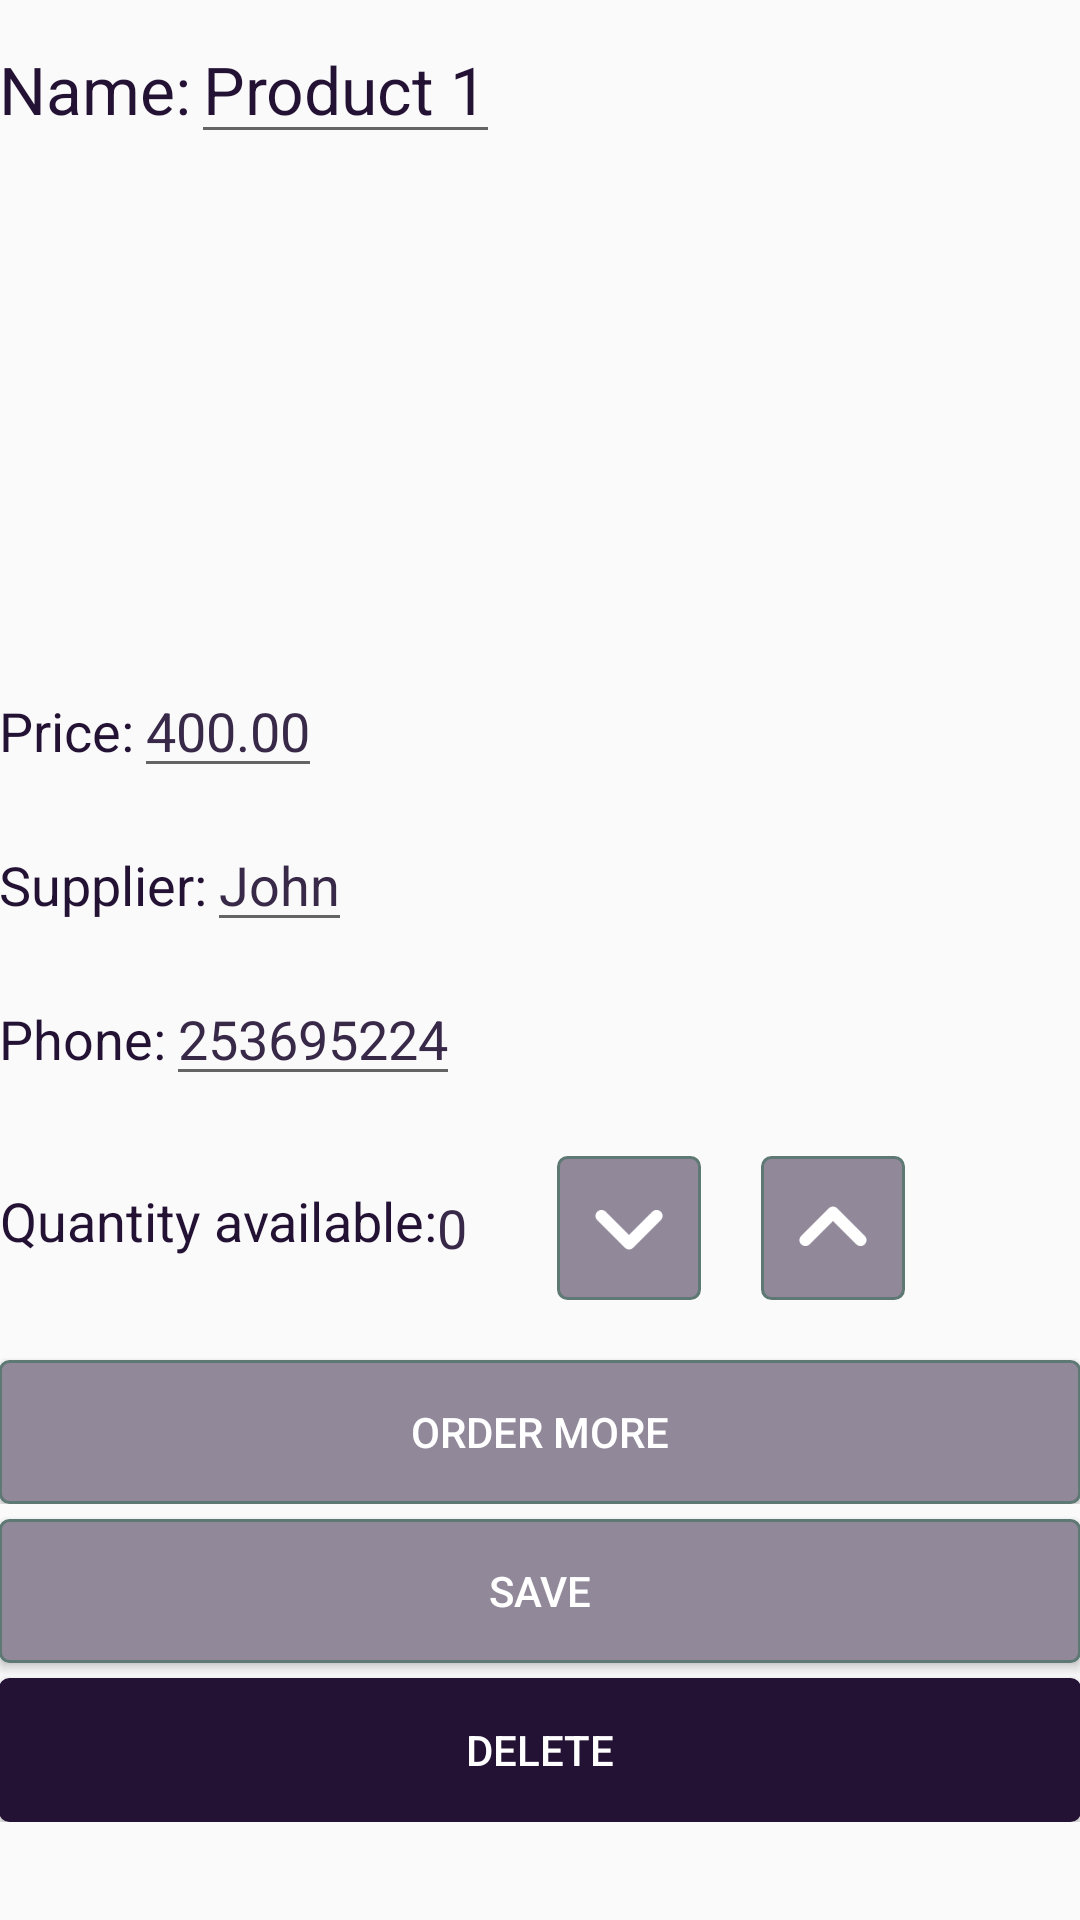

Android layout source for this screen:
<!-- AndroidManifest.xml: application theme AppTheme -->
<!-- res/layout/activity_edit.xml -->
<?xml version="1.0" encoding="utf-8"?>
<ScrollView android:layout_width="match_parent"
    android:layout_height="match_parent"
    xmlns:android="http://schemas.android.com/apk/res/android"
    xmlns:app="http://schemas.android.com/apk/res-auto">

<LinearLayout
    android:layout_width="match_parent"
    android:layout_height="wrap_content"
    android:orientation="vertical"
    android:padding="@dimen/edit_activity_margin">

    <LinearLayout
        android:layout_width="match_parent"
        android:layout_height="wrap_content"
        android:layout_marginTop="5dp"
        android:layout_marginBottom="5dp">

        <TextView
            android:id="@+id/txtName"
            android:layout_width="wrap_content"
            android:layout_height="wrap_content"
            android:fontFamily="sans-serif"
            android:text="@string/edit_name"
            android:textColor="@color/colorPrimaryDark"
            android:textSize="22sp" />

        <EditText
            android:id="@+id/edit_text_name"
            android:layout_width="wrap_content"
            android:layout_height="wrap_content"
            android:layout_marginLeft="@dimen/edit_activity_margin"
            android:textColor="@color/colorPrimaryDark"
            android:fontFamily="sans-serif"
            android:text="@string/default_product_name"
            android:textSize="22sp" />

    </LinearLayout>

    <ImageView
        android:layout_marginTop="5dp"
        android:layout_marginBottom="5dp"
        android:id="@+id/image"
        android:layout_width="match_parent"
        android:layout_height="150dp"
        android:scaleType="fitCenter"
        android:src="@mipmap/ic_launcher" />

    <LinearLayout
        android:layout_marginTop="5dp"
        android:layout_marginBottom="5dp"
        android:layout_width="match_parent"
        android:layout_height="wrap_content">

        <TextView
            android:id="@+id/txtPrice"
            android:layout_width="wrap_content"
            android:layout_height="wrap_content"
            android:fontFamily="sans-serif"
            android:text="@string/product_price"
            android:textColor="@color/colorPrimaryDark"
            android:textSize="18sp"/>
        <EditText
            android:id="@+id/edit_text_price"
            android:layout_width="wrap_content"
            android:layout_height="wrap_content"
            android:layout_marginLeft="@dimen/edit_activity_margin"
            android:fontFamily="sans-serif"
            android:inputType="numberDecimal"
            android:text="@string/default_product_price"
            android:textColor="@color/colorPrimary"
            android:textSize="18sp" />

    </LinearLayout>

    <LinearLayout
        android:layout_marginTop="5dp"
        android:layout_marginBottom="5dp"
        android:layout_width="match_parent"
        android:layout_height="wrap_content">

        <TextView
            android:id="@+id/txtSupplier"
            android:layout_width="wrap_content"
            android:layout_height="wrap_content"
            android:fontFamily="sans-serif"
            android:text="@string/product_supplier"
            android:textColor="@color/colorPrimaryDark"
            android:textSize="18sp"/>
        <EditText
            android:id="@+id/edit_text_supplier"
            android:layout_width="wrap_content"
            android:layout_height="wrap_content"
            android:layout_marginLeft="@dimen/edit_activity_margin"
            android:fontFamily="sans-serif"
            android:text="@string/default_product_supplier"
            android:textColor="@color/colorPrimary"
            android:textSize="18sp" />

    </LinearLayout>

    <LinearLayout
        android:layout_marginTop="5dp"
        android:layout_marginBottom="5dp"
        android:layout_width="match_parent"
        android:layout_height="wrap_content">

        <TextView
            android:id="@+id/txtPhone"
            android:layout_width="wrap_content"
            android:layout_height="wrap_content"
            android:fontFamily="sans-serif"
            android:text="@string/product_phone"
            android:textColor="@color/colorPrimaryDark"
            android:textSize="18sp"/>
        <EditText
            android:id="@+id/edit_text_phone"
            android:layout_width="wrap_content"
            android:layout_height="wrap_content"
            android:layout_marginLeft="@dimen/edit_activity_margin"
            android:fontFamily="sans-serif"
            android:inputType="number"
            android:text="@string/default_product_phone"
            android:textColor="@color/colorPrimary"
            android:textSize="18sp" />

    </LinearLayout>

    <LinearLayout
        android:layout_marginTop="5dp"
        android:layout_marginBottom="5dp"
        android:layout_width="match_parent"
        android:layout_height="wrap_content">

        <TextView
            android:id="@+id/txtQuantity"
            android:layout_width="wrap_content"
            android:layout_height="match_parent"
            android:gravity="center"
            android:fontFamily="sans-serif"
            android:text="@string/edit_quantity"
            android:textColor="@color/colorPrimaryDark"
            android:textSize="18sp"
            android:layout_marginBottom="5dp"/>

        <TextView
            android:id="@+id/text_view_quantity"
            android:layout_width="wrap_content"
            android:layout_height="match_parent"
            android:gravity="center"
            android:layout_marginLeft="@dimen/edit_activity_margin"
            android:fontFamily="sans-serif"
            android:inputType="number"
            android:text="@string/default_product_quantity"
            android:textColor="@color/colorPrimary"
            android:textSize="18sp"
            android:layout_marginRight="20dp"/>


        <ImageButton
            android:id="@+id/imageButtonDecrease"
            android:layout_width="wrap_content"
            android:layout_height="wrap_content"
            android:layout_margin="10dp"
            android:background="@drawable/button_drawable"
            android:gravity="center"
            android:onClick="EditQuantity"
            app:srcCompat="@drawable/round_expand_more_white_48" />

        <ImageButton
            android:id="@+id/imageButtonIncrease"
            android:layout_width="wrap_content"
            android:layout_height="wrap_content"
            android:background="@drawable/button_drawable"
            app:srcCompat="@drawable/round_expand_less_white_48"
            android:layout_margin="10dp"
            android:onClick="EditQuantity"
            android:gravity="center" />

    </LinearLayout>

    <LinearLayout
        android:layout_width="match_parent"
        android:layout_height="wrap_content"
        android:layout_marginTop="@dimen/edit_activity_margin"
        android:layout_marginBottom="5dp">

        <Button
            android:id="@+id/btn_order"
            android:layout_width="0dp"
            android:layout_height="wrap_content"
            android:layout_marginLeft="@dimen/edit_activity_margin"
            android:layout_marginTop="5dp"
            android:layout_weight="1"
            android:textColor="@color/colorWhite"
            android:background="@drawable/button_drawable"
            android:onClick="onOrder"
            android:text="@string/btn_order" />


    </LinearLayout>

    <Button
        android:id="@+id/btn_save"
        android:layout_width="match_parent"
        android:layout_height="wrap_content"
        android:layout_marginLeft="@dimen/edit_activity_margin"
        android:layout_marginTop="@dimen/edit_activity_margin"
        android:textColor="@color/colorWhite"
        android:background="@drawable/button_drawable"
        android:onClick="onSave"
        android:text="@string/btn_save"
        android:layout_marginBottom="5dp"
        />

    <Button
        android:id="@+id/btn_delete"
        android:layout_width="match_parent"
        android:layout_height="wrap_content"
        android:layout_marginLeft="@dimen/edit_activity_margin"
        android:layout_marginTop="@dimen/edit_activity_margin"
        android:background="@drawable/button_drawable"
        android:backgroundTint="@color/colorPrimaryDark"
        android:textColor="@color/colorWhite"
        android:onClick="onDelete"
        android:text="@string/btn_delete" />

</LinearLayout>
    </ScrollView>
<!-- resources referenced by this layout -->
<resources>
  <color name="colorPrimary">#392949</color>
  <color name="colorPrimaryDark">#241235</color>
  <color name="colorWhite">#ffffff</color>
  <!-- drawable button_drawable (drawable) -->
  <?xml version="1.0" encoding="utf-8"?>
  <selector xmlns:android="http://schemas.android.com/apk/res/android" >
      <item android:state_pressed="true" >
          <shape android:shape="rectangle"  >
              <corners android:radius="3dip" />
              <stroke android:width="1dip" android:color="@color/colorAccent" />
              <gradient android:angle="-90" android:startColor="@color/colorAccent" android:endColor="@color/colorAccent"  />
          </shape>
      </item>
      <item android:state_focused="true">
          <shape android:shape="rectangle"  >
              <corners android:radius="3dip" />
              <stroke android:width="1dip" android:color="@color/colorPrimary" />
              <solid android:color="@color/colorPrimaryDark"/>
          </shape>
      </item>
      <item >
          <shape android:shape="rectangle"  >
              <corners android:radius="3dip" />
              <stroke android:width="1dip" android:color="#5e7974" />
              <gradient android:angle="-90" android:startColor="@color/colorAccent" android:endColor="@color/colorAccent" />
          </shape>
      </item>
  </selector>
  <!-- drawable round_expand_less_white_48: png bitmap (drawable-xxxhdpi, 534 bytes) -->
  <!-- drawable round_expand_more_white_48: png bitmap (drawable-xxxhdpi, 542 bytes) -->
  <string name="btn_delete">Delete</string>
  <string name="btn_order">Order More</string>
  <string name="btn_save">Save</string>
  <string name="default_product_name">Product 1</string>
  <string name="default_product_phone">253695224</string>
  <string name="default_product_price">400.00</string>
  <string name="default_product_quantity">0</string>
  <string name="default_product_supplier">John</string>
  <string name="edit_name">Name:</string>
  <string name="edit_quantity">Quantity available:</string>
  <string name="product_phone">Phone: </string>
  <string name="product_price">Price:</string>
  <string name="product_supplier">Supplier: </string>
  <style name="AppTheme" parent="Theme.AppCompat.Light.DarkActionBar">
          
          <item name="colorPrimary">@color/colorPrimary</item>
          <item name="colorPrimaryDark">@color/colorPrimaryDark</item>
          <item name="colorAccent">@color/colorAccent</item>
      </style>
  <color name="colorAccent">#91889a</color>
</resources>
